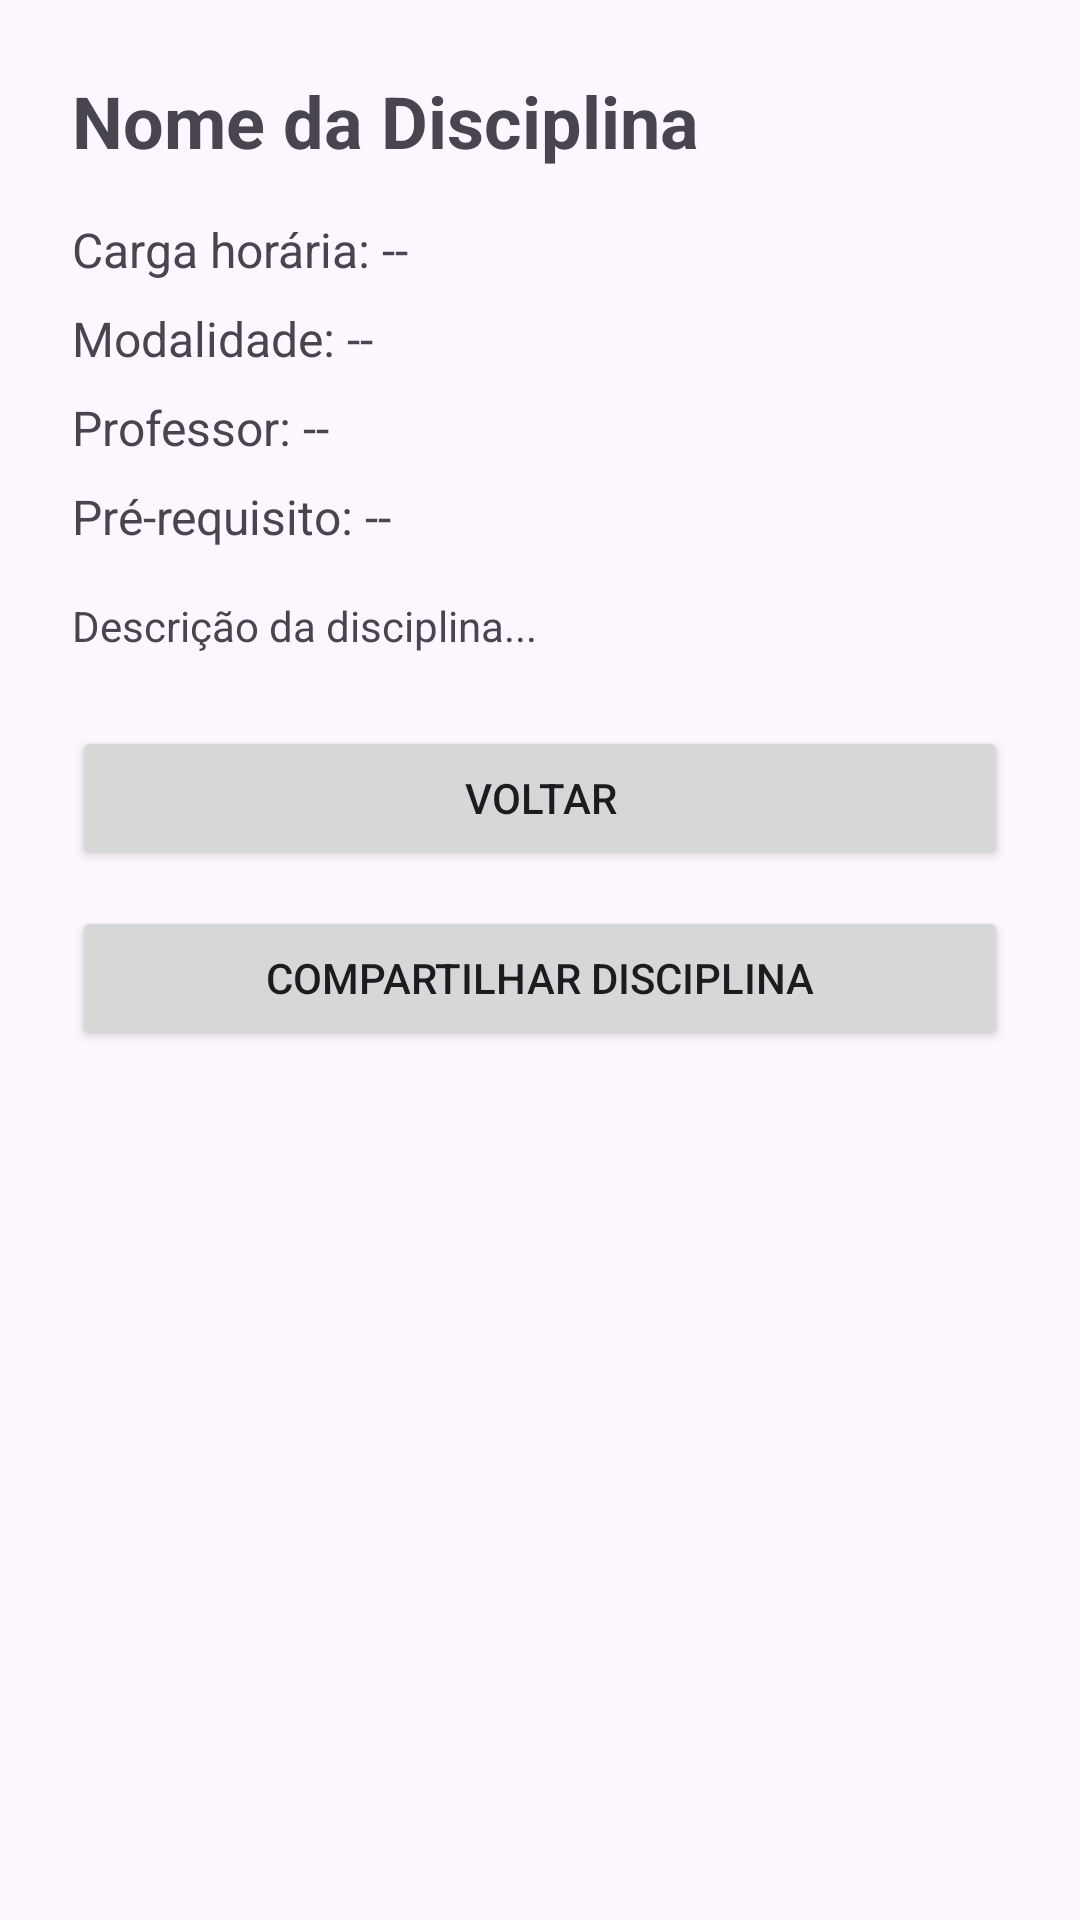

Layout XML and referenced resources for this Android screen:
<!-- AndroidManifest.xml: application theme Theme.Larissa -->
<!-- res/layout/activity_detalhes_disciplina.xml -->
<?xml version="1.0" encoding="utf-8"?>
<LinearLayout xmlns:android="http://schemas.android.com/apk/res/android"
    xmlns:app="http://schemas.android.com/apk/res-auto"
    android:layout_width="match_parent"
    android:layout_height="match_parent"
    android:orientation="vertical"
    android:padding="24dp">

    <TextView
        android:id="@+id/tvNomeDisciplina"
        android:layout_width="wrap_content"
        android:layout_height="wrap_content"
        android:text="Nome da Disciplina"
        android:textSize="24sp"
        android:textStyle="bold"
        android:layout_marginBottom="16dp" />

    <TextView
        android:id="@+id/tvCargaHoraria"
        android:layout_width="wrap_content"
        android:layout_height="wrap_content"
        android:text="Carga horária: --"
        android:textSize="16sp"
        android:layout_marginBottom="8dp" />

    <TextView
        android:id="@+id/tvModalidade"
        android:layout_width="wrap_content"
        android:layout_height="wrap_content"
        android:text="Modalidade: --"
        android:textSize="16sp"
        android:layout_marginBottom="8dp" />

    <TextView
        android:id="@+id/tvProfessor"
        android:layout_width="wrap_content"
        android:layout_height="wrap_content"
        android:text="Professor: --"
        android:textSize="16sp"
        android:layout_marginBottom="8dp" />

    <TextView
        android:id="@+id/tvPreRequisito"
        android:layout_width="wrap_content"
        android:layout_height="wrap_content"
        android:text="Pré-requisito: --"
        android:textSize="16sp"
        android:layout_marginBottom="16dp" />

    <TextView
        android:id="@+id/tvDescricao"
        android:layout_width="wrap_content"
        android:layout_height="wrap_content"
        android:text="Descrição da disciplina..."
        android:textSize="14sp"
        android:layout_marginBottom="24dp" />

    <Button
        android:id="@+id/btnVoltar"
        android:layout_width="match_parent"
        android:layout_height="wrap_content"
        android:text="Voltar" />
    <Button
        android:id="@+id/btnCompartilhar"
        android:layout_width="match_parent"
        android:layout_height="wrap_content"
        android:layout_marginTop="12dp"
        android:text="Compartilhar Disciplina" />

    <ImageView
        android:id="@+id/ImgBanner"
        android:layout_width="match_parent"
        android:layout_height="wrap_content"
        app:srcCompat="@drawable/banner_curso" />
</LinearLayout>
<!-- resources referenced by this layout -->
<resources>
  <style name="Theme.Larissa" parent="Base.Theme.Larissa" />
  <style name="Base.Theme.Larissa" parent="Theme.Material3.DayNight.NoActionBar">
          
          
      </style>
</resources>
